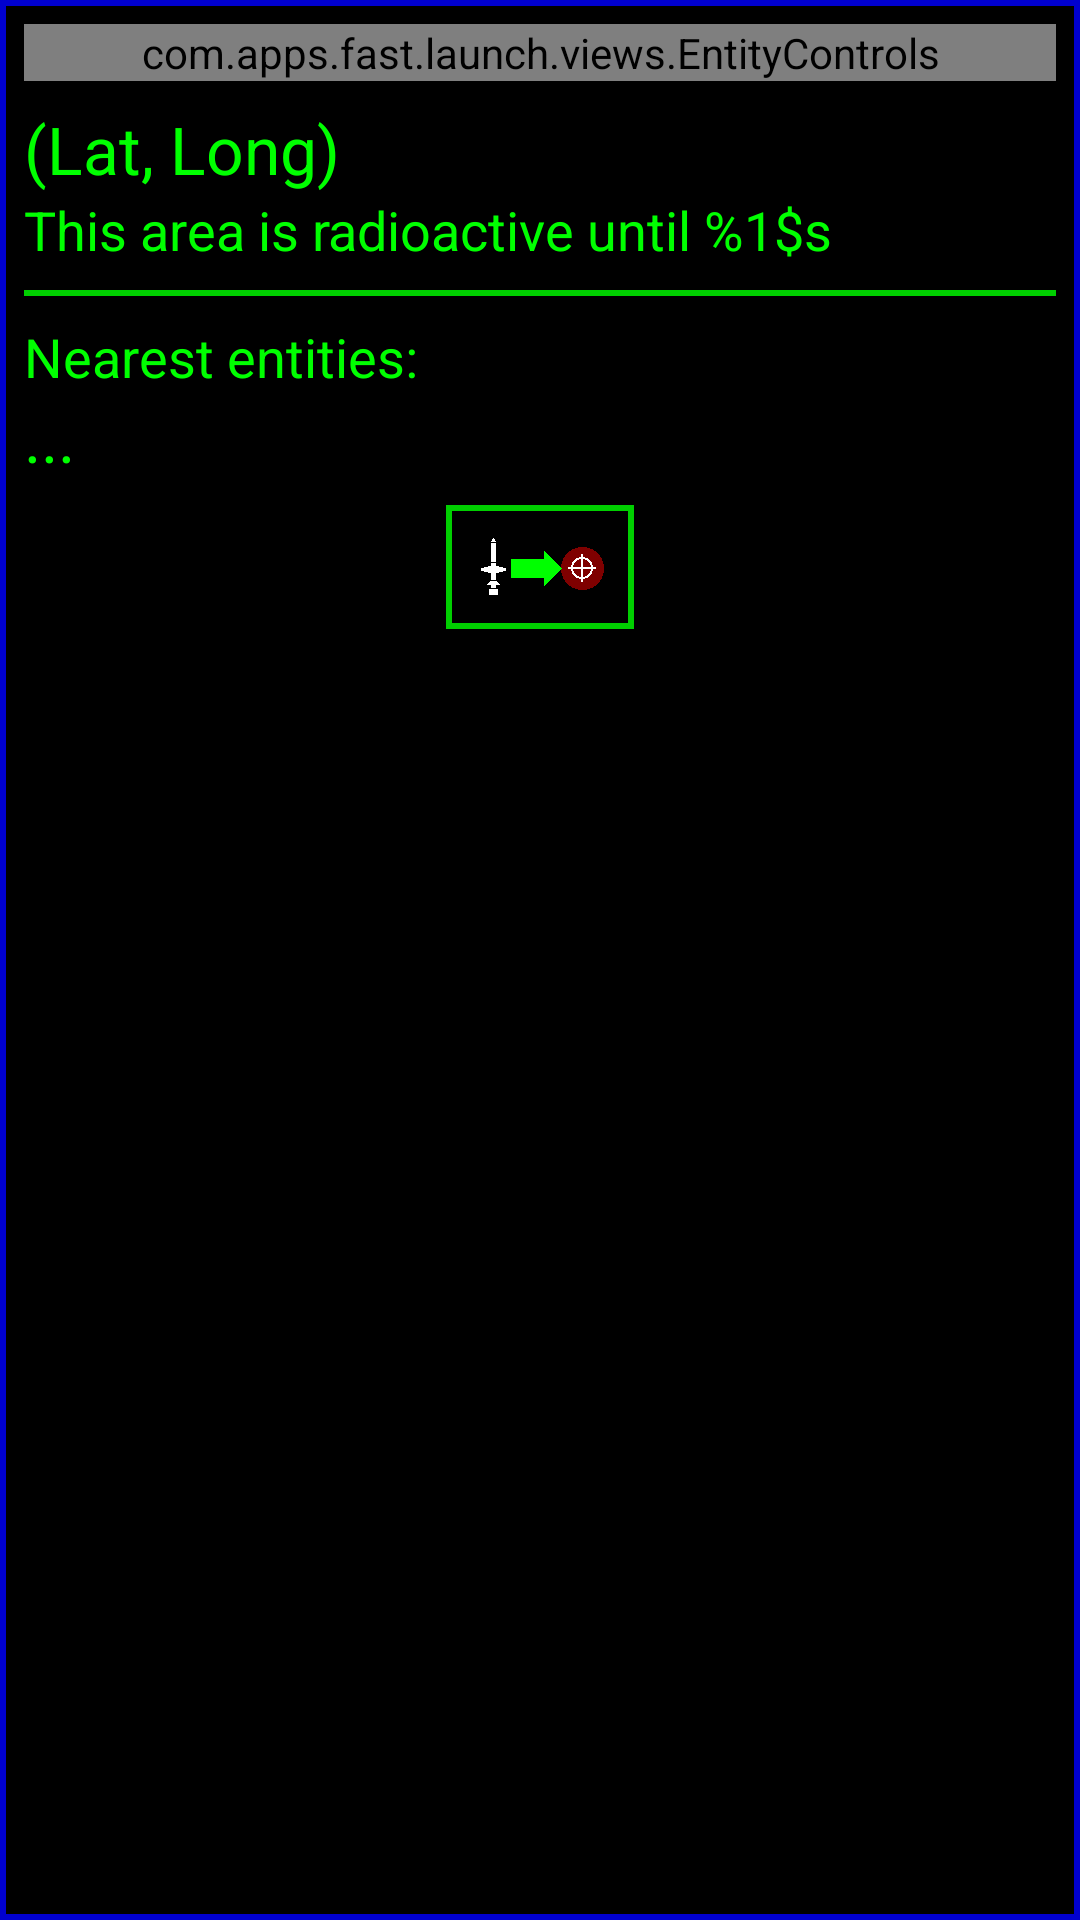

Produce the Android XML layout that renders to this screen, including the resource entries it uses.
<!-- AndroidManifest.xml: application theme AppTheme -->
<!-- res/layout/view_map_click.xml -->
<?xml version="1.0" encoding="utf-8"?>
<FrameLayout xmlns:android="http://schemas.android.com/apk/res/android"
             android:layout_width="match_parent"
             android:layout_height="match_parent"
             android:foreground="@drawable/view_frame">
    <ScrollView xmlns:android="http://schemas.android.com/apk/res/android"
                android:layout_width="match_parent"
                android:layout_height="match_parent"
                android:background="?attr/PanelTransparency"
                android:fadeScrollbars="false"
                android:scrollbarThumbVertical="?attr/ScrollBarColour">

        <LinearLayout
            android:orientation="vertical"
            android:layout_width="match_parent"
            android:layout_height="match_parent"
            android:layout_marginLeft="@dimen/MainViewSpacing"
            android:layout_marginTop="@dimen/MainViewSpacing"
            android:layout_marginRight="@dimen/MainViewSpacing"
            android:layout_marginBottom="@dimen/MainViewSpacing"
            android:paddingBottom="@dimen/Overscroll">

            <com.apps.fast.launch.views.EntityControls
                android:id="@+id/entityControls"
                android:layout_width="match_parent"
                android:layout_height="wrap_content" />

            <LinearLayout
                android:orientation="horizontal"
                android:layout_width="match_parent"
                android:layout_height="wrap_content"
                android:layout_marginTop="@dimen/MainViewSpacing">

                <TextView
                    android:layout_width="wrap_content"
                    android:layout_height="match_parent"
                    android:textAppearance="?android:attr/textAppearanceLarge"
                    android:text="(Lat, Long)"
                    android:id="@+id/txtPlayerJoins"
                    android:layout_marginRight="@dimen/CloseButtonSize"
                    android:gravity="center_vertical"/>

            </LinearLayout>

            <TextView
                android:layout_width="wrap_content"
                android:layout_height="wrap_content"
                android:textAppearance="?android:attr/textAppearanceMedium"
                android:text="@string/radioactive"
                android:id="@+id/txtRadioactive"/>

            <View
                android:layout_width="match_parent"
                android:layout_height="@dimen/SeparatorThickness"
                android:background="?attr/ButtonEdgeColour"
                android:layout_marginTop="@dimen/SeperatorMargins"
                android:layout_marginBottom="@dimen/SeperatorMargins"/>

            <TextView
                android:layout_width="wrap_content"
                android:layout_height="wrap_content"
                android:textAppearance="?android:attr/textAppearanceMedium"
                android:text="@string/nearest_entities"
                android:id="@+id/txtNearestEntities"/>

            <TextView
                android:layout_width="wrap_content"
                android:layout_height="wrap_content"
                android:textAppearance="?android:attr/textAppearanceLarge"
                android:text="@string/value_unknown"
                android:id="@+id/txtCalculating"/>

            <LinearLayout
                android:orientation="vertical"
                android:layout_width="match_parent"
                android:layout_height="wrap_content"
                android:id="@+id/lytEntities"
                />

            <LinearLayout
                android:orientation="horizontal"
                android:layout_width="wrap_content"
                android:layout_height="wrap_content"
                android:id="@+id/btnAttack"
                android:clickable="true"
                android:layout_gravity="center"
                android:layout_marginLeft="@dimen/MainViewSideMargin"
                android:layout_marginRight="@dimen/MainViewSideMargin">

                <ImageView
                    android:layout_width="wrap_content"
                    android:layout_height="wrap_content"
                    android:id="@+id/imageView20"
                    android:src="@drawable/button_missile_target"
                    android:background="@drawable/text_button_normal"
                    android:padding="@dimen/ButtonImagePadding"
                    android:layout_marginTop="@dimen/SeperatorMargins"/>
            </LinearLayout>

        </LinearLayout>
    </ScrollView>
</FrameLayout>
<!-- resources referenced by this layout -->
<resources>
  <dimen name="ButtonImagePadding">10dp</dimen>
  <dimen name="CloseButtonSize">32dp</dimen>
  <dimen name="MainViewSideMargin">16dp</dimen>
  <dimen name="MainViewSpacing">8dp</dimen>
  <dimen name="Overscroll">32dp</dimen>
  <dimen name="SeparatorThickness">2dp</dimen>
  <dimen name="SeperatorMargins">8dp</dimen>
  <!-- drawable text_button_normal (drawable) -->
  <?xml version="1.0" encoding="utf-8"?>
  <shape xmlns:android="http://schemas.android.com/apk/res/android"
      android:shape="rectangle">
      <stroke
          android:width="@dimen/ButtonEdgeWidth"
          android:color="?attr/ButtonEdgeColour" />
      <solid
          android:color="?attr/ButtonTransparency" />
  
  </shape>
  <!-- drawable view_frame (drawable) -->
  <?xml version="1.0" encoding="utf-8"?>
  <shape xmlns:android="http://schemas.android.com/apk/res/android"
      android:shape="rectangle">
      <stroke
          android:width="@dimen/ButtonEdgeWidth"
          android:color="?attr/FrameColour" />
  
  </shape>
  <string name="nearest_entities">Nearest entities:</string>
  <string name="radioactive">This area is radioactive until %1$s</string>
  <string name="value_unknown">...</string>
  <dimen name="ButtonEdgeWidth">2dp</dimen>
  <!-- drawable text_button_red (drawable) -->
  <?xml version="1.0" encoding="utf-8"?>
  <shape xmlns:android="http://schemas.android.com/apk/res/android"
      android:shape="rectangle">
      <stroke
          android:width="@dimen/ButtonEdgeWidth"
          android:color="?attr/ButtonEdgeColour" />
      <solid
          android:color="?attr/ButtonRedColour" />
  
  </shape>
  <!-- drawable text_button_green (drawable) -->
  <?xml version="1.0" encoding="utf-8"?>
  <shape xmlns:android="http://schemas.android.com/apk/res/android"
      android:shape="rectangle">
      <stroke
          android:width="@dimen/ButtonEdgeWidth"
          android:color="?attr/ButtonEdgeColour" />
      <solid
          android:color="?attr/ButtonGreenColour" />
  
  </shape>
  <!-- drawable text_button_yellow (drawable) -->
  <?xml version="1.0" encoding="utf-8"?>
  <shape xmlns:android="http://schemas.android.com/apk/res/android"
      android:shape="rectangle">
      <stroke
          android:width="@dimen/ButtonEdgeWidth"
          android:color="?attr/ButtonEdgeColour" />
      <solid
          android:color="?attr/ButtonYellowColour" />
  
  </shape>
  <!-- drawable detail_button (drawable) -->
  <?xml version="1.0" encoding="utf-8"?>
  <shape xmlns:android="http://schemas.android.com/apk/res/android"
      android:shape="rectangle">
      <stroke
          android:width="@dimen/ButtonEdgeWidth"
          android:color="?attr/ButtonEdgeColour" />
      <solid
          android:color="?attr/LightTransparency" />
  
  </shape>
  <!-- drawable detail_button_highlighted (drawable) -->
  <?xml version="1.0" encoding="utf-8"?>
  <shape xmlns:android="http://schemas.android.com/apk/res/android"
      android:shape="rectangle">
      <stroke
          android:width="@dimen/ButtonEdgeWidth"
          android:color="?attr/ButtonEdgeColour" />
      <solid
          android:color="?attr/LightPositiveTransparency" />
  
  </shape>
  <!-- drawable detail_button_disabled (drawable) -->
  <?xml version="1.0" encoding="utf-8"?>
  <shape xmlns:android="http://schemas.android.com/apk/res/android"
      android:shape="rectangle">
      <stroke
          android:width="@dimen/ButtonEdgeWidth"
          android:color="?attr/ButtonDisabledEdgeColour" />
      <solid
          android:color="?attr/LightNegativeTransparency" />
  
  </shape>
</resources>
